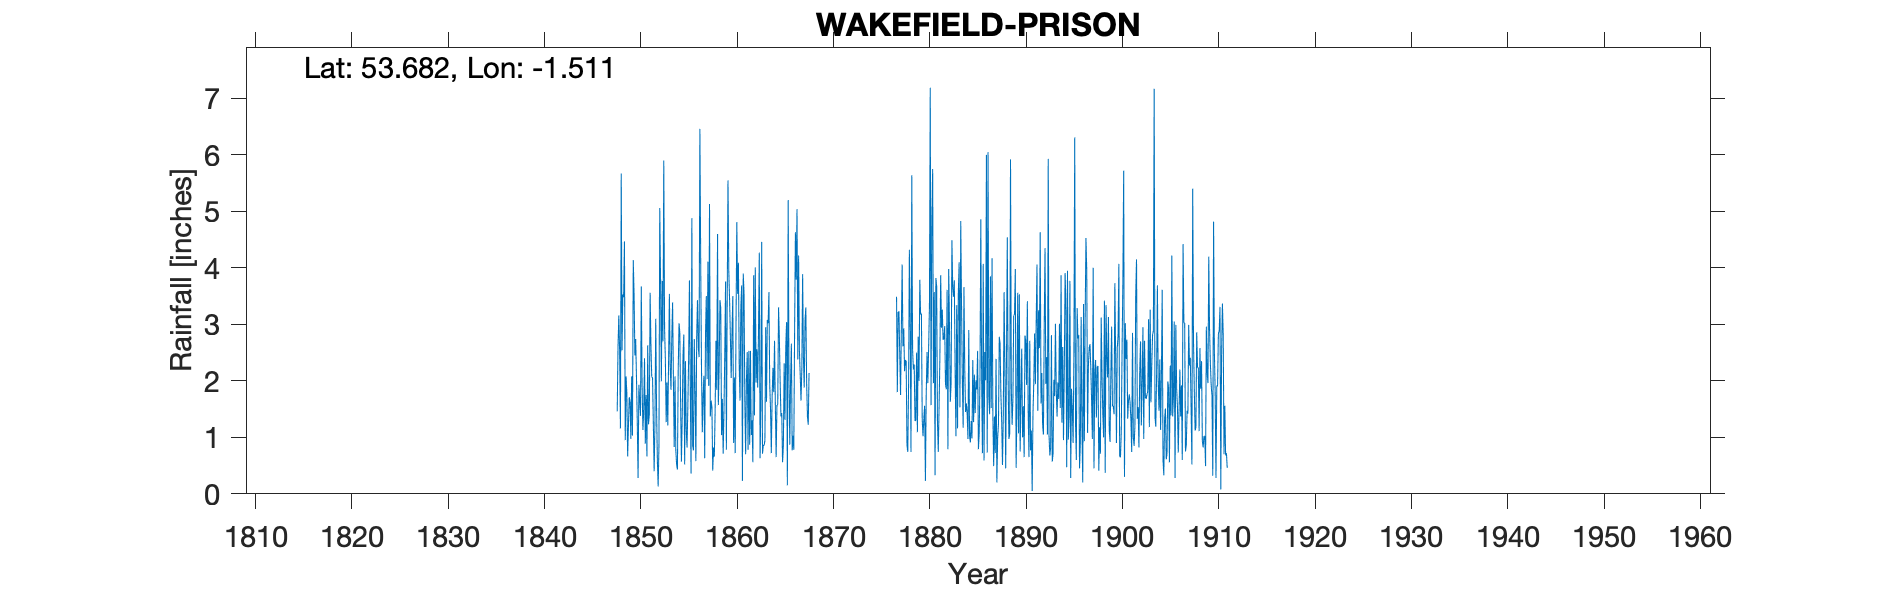

The table this chart was drawn from, first rows:
WAKEFIELD PRISON, , , , , , , , , , , , , , , , , , , , , , , 
Grid ref, SE324207, Long, -1.511, Lat, 53.68, Elevation, 96, ft, , , , , , , , , , , , , , , 
Station no, RR134, , , , , , , , , , , , , , , , , , , , , , 
, 1840, 1841, 1842, 1843, 1844, 1845, 1846, 1847, 1848, 1849, 1850, 1851, 1852, 1853, 1854, 1855, 1856, 1857, 1858, 1859, 1860, 1861, 1862
January, , , , , , , , , 1.46, 1.78, 2.05, 1.75, 3.1, 2.37, 2.08, 0.52, 2.74, 2.09, 0.82, 0.71, 3.5, 0.23, 1.3
February, , , , , , , , , 2.61, 0.66, 1.26, 0.66, 1.51, 1.27, 0.77, 2.35, 1.78, 0.63, 0.66, 1.46, 0.9, 3.9, 0.56
March, , , , , , , , , 3.16, 1.22, 0.28, 2.63, 0.61, 1.97, 0.52, 1.13, 0.58, 2.84, 1.48, 2.48, 2.06, 3.56, 3.87
April, , , , , , , , , 2.53, 1.71, 1.93, 1.23, 0.13, 1.21, 0.43, 0.82, 2.77, 3.5, 2.71, 3.76, 0.72, 1.63, 1.39
May, , , , , , , , , 1.16, 1.63, 1.67, 1.41, 0.85, 2.35, 2.2, 1.55, 3.43, 2.03, 1.84, 0.78, 2.98, 0.7, 4.01
June, , , , , , , , , 5.67, 0.97, 1.38, 3.56, 5.06, 3.54, 3.02, 2.43, 2.6, 4.11, 4.6, 3.34, 4.81, 2.02, 1.97
July, , , , , , , , , 2.54, 2.08, 3.67, 2.63, 3.77, 2.25, 2.85, 3.78, 2.42, 1.91, 1.57, 5.55, 3.54, 2.51, 2.56
August, , , , , , , , , 3.53, 1.03, 1.94, 2.07, 1.99, 1.84, 1.56, 1.88, 6.46, 5.13, 2.23, 3.95, 4.09, 0.78, 1.88
September, , , , , , , , , 3.48, 4.14, 1.13, 2.06, 3.77, 2.77, 0.57, 0.36, 4.1, 1.37, 3.43, 3.43, 2.26, 2.53, 2.83
October, , , , , , , , , 4.47, 3.53, 1.47, 1.24, 2.7, 3.39, 1.38, 4.88, 2.21, 1.65, 3.29, 2.77, 1.65, 0.87, 4.27
November, , , , , , , , , 0.95, 2.45, 2.4, 0.4, 5.9, 2, 2.46, 0.85, 1.09, 1.53, 1.04, 2.05, 3.28, 2.53, 0.63
December, , , , , , , , , 2.08, 2.74, 0.89, 1.23, 2.92, 0.83, 2.82, 0.77, 1.74, 0.41, 1.68, 2.87, 3.69, 1.04, 1.57
Total, , , , , , , , , 33.64, 23.94, 20.07, 20.87, 32.31, 25.79, 20.66, 21.32, 31.92, 27.2, 25.35, 33.15, 33.48, 22.3, 26.84
